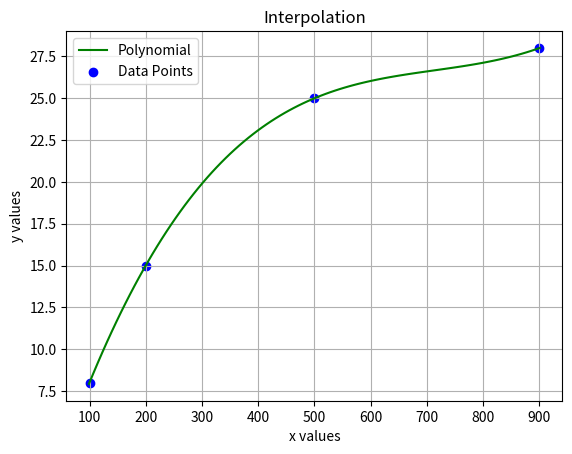

Source code (Python):
import matplotlib.pyplot as plt
import numpy as np


def NDD(x, y):
    """
    Calculate the Newton divided differences for the given data points.

    Parameters:
    - x: 1D numpy array, the x-coordinates of the data points.
    - y: 1D numpy array, the y-coordinates of the data points.

    Returns:
    - p: 1D numpy array, the coefficients of the Newton interpolating polynomial.
    """

    n = len(x)
    # Construct table and load x-y pairs in first columns
    A = np.zeros((n, n+1))
    A[:, 0] = x[:]
    A[:, 1] = y[:]
    # Fill in Divided differences
    for j in range(2, n+1):
        for i in range(j-1, n):
            A[i, j] = (A[i, j-1] - A[i-1, j-1]) / (A[i, 0] - A[i-j+1, 0])
    # Copy diagonal elements into array for returning
    p = np.zeros(n)
    for k in range(0, n):
        p[k] = A[k, k+1]
    return p


def poly(t, x, p):
    """
    Evaluates the Newton interpolating polynomial at a given t using the coefficients and x-values.

    Parameters:
    - t: float, the value at which to evaluate the polynomial.
    - x: 1D numpy array, the x-coordinates of the data points.
    - p: 1D numpy array, the coefficients of the Newton interpolating polynomial.

    Returns:
    - out: float, the value of the polynomial at t.
    """

    n = len(x)
    out = p[n-1]
    for i in range(n-2, -1, -1):
        out = out * (t - x[i]) + p[i]
    return out


def plot_interpolation(x, y):
    """
    Plot the Newton interpolating polynomial and data points.

    Parameters:
    - x: 1D numpy array, the x-coordinates of the data points.
    - y: 1D numpy array, the y-coordinates of the data points.
    """

    # Obtain polynomial coefficients using NDD function
    coefficients = NDD(x, y)

    # Evaluate polynomial at tval
    tval = np.linspace(np.min(x) - 1, np.max(x) + 1, 100)
    yval = poly(tval, x, coefficients)

    # Plot the polynomial and data points
    plt.plot(tval, yval, color='green', linestyle='-', label='Polynomial')
    plt.scatter(x, y, color='blue', marker='o', label='Data Points')

    # Annotate the graph
    plt.title('Interpolation')
    plt.xlabel('x values')
    plt.ylabel('y values')
    plt.legend(loc='best')
    plt.grid()

    # Show the plot
    plt.show()


# Data points
xpt = np.array([100, 200, 500, 900])
ypt = np.array([8, 15, 25, 28])

# Plot the interpolation
plot_interpolation(xpt, ypt)

# Evaluate polynomial at x = 300
x = 300
coefficients = NDD(xpt, ypt)
result = poly(x, xpt, coefficients)
print("Result at x =", x, "is", result)
